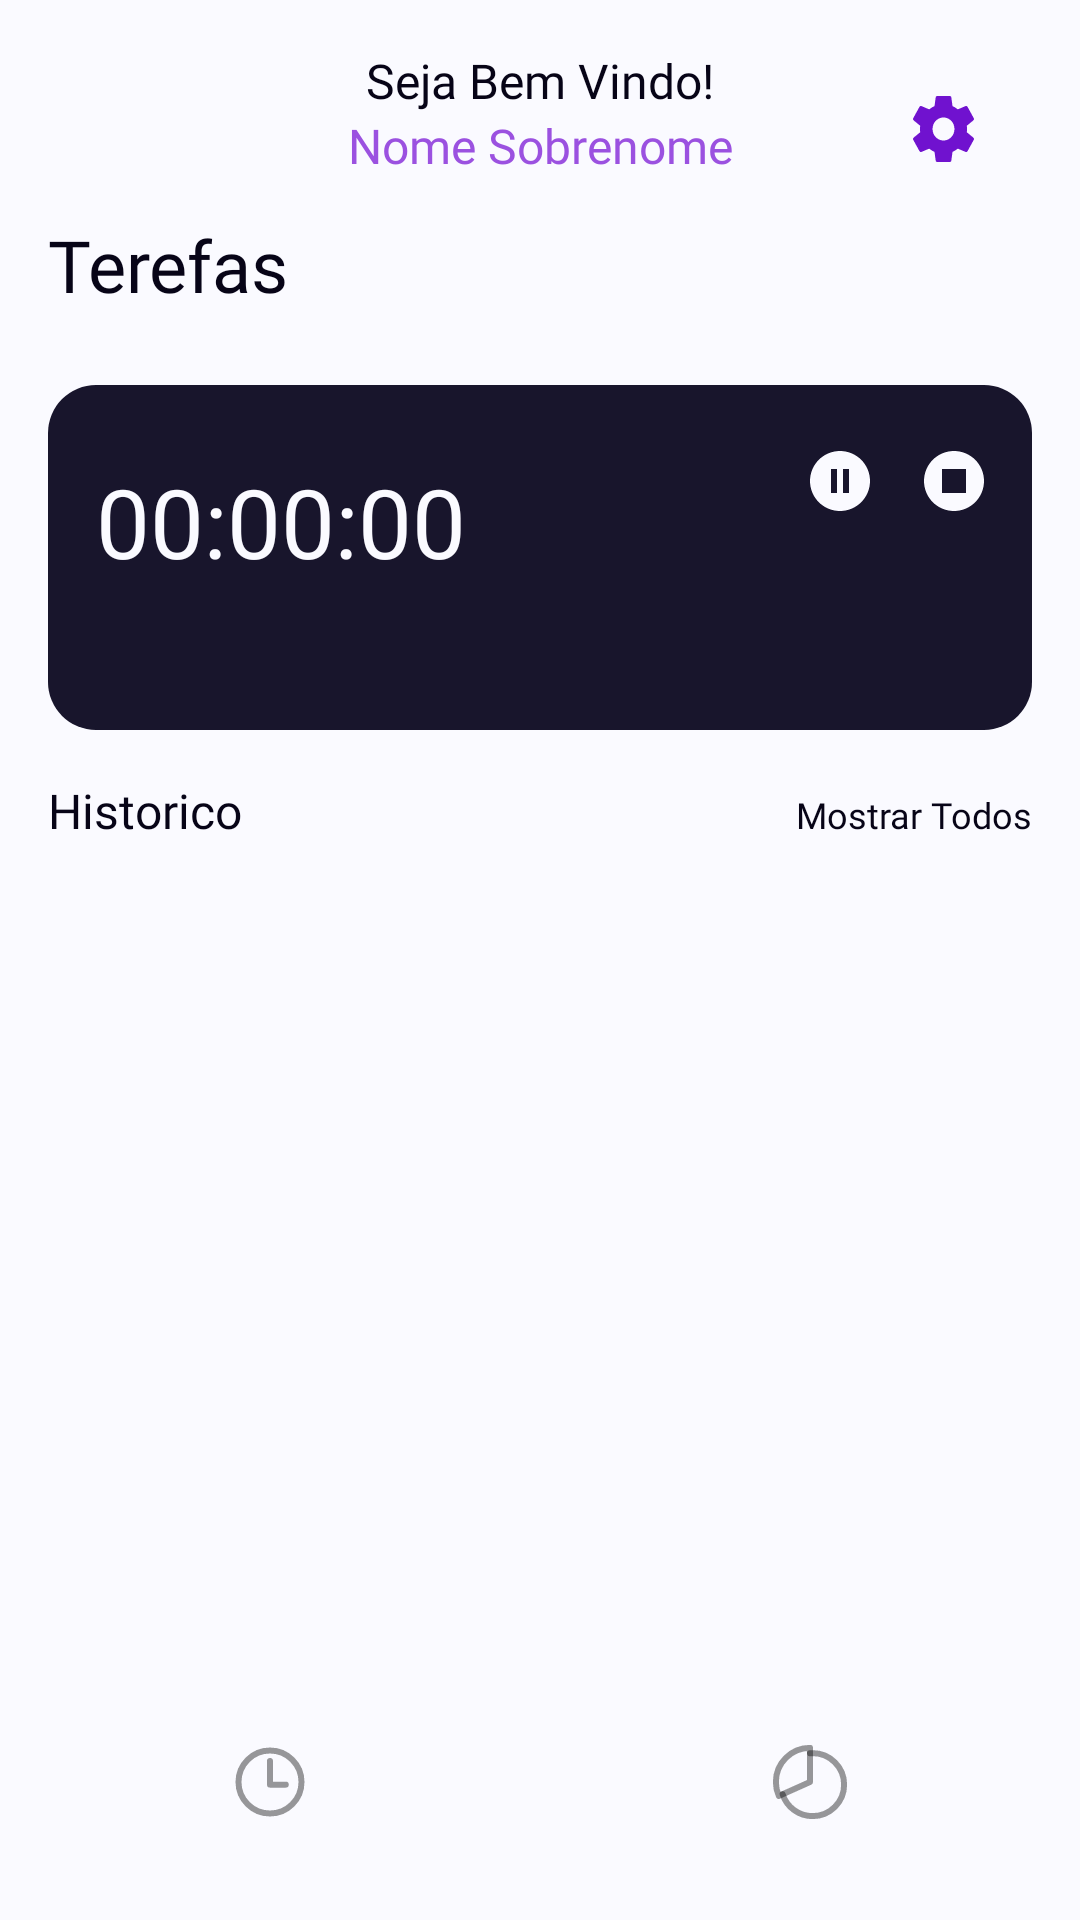

Here is an Android app screen rendered from its layout file. Give the layout XML and the strings, colors and styles it references.
<!-- AndroidManifest.xml: application theme Theme.TimePad -->
<!-- res/layout/activity_main.xml -->
<?xml version="1.0" encoding="utf-8"?>
<androidx.constraintlayout.widget.ConstraintLayout xmlns:android="http://schemas.android.com/apk/res/android"
    xmlns:app="http://schemas.android.com/apk/res-auto"
    xmlns:tools="http://schemas.android.com/tools"
    android:layout_width="match_parent"
    android:layout_height="match_parent"
    android:background="@color/branco"
    tools:context=".MainActivity">

    <TextView
        android:id="@+id/textView3"
        android:layout_width="wrap_content"
        android:layout_height="wrap_content"
        android:layout_marginStart="16dp"
        android:layout_marginTop="16dp"
        android:layout_marginEnd="16dp"
        android:fontFamily="@font/rubiklight"
        android:text="@string/boasVindas"
        android:textColor="@color/preto"
        android:textSize="16dp"
        app:layout_constraintEnd_toEndOf="parent"
        app:layout_constraintStart_toStartOf="parent"
        app:layout_constraintTop_toTopOf="parent" />

    <TextView
        android:id="@+id/textView5"
        android:layout_width="wrap_content"
        android:layout_height="wrap_content"
        android:fontFamily="@font/rubikbold"
        android:text="@string/nome"
        android:textColor="@color/roxo"
        android:textSize="16dp"
        app:layout_constraintEnd_toEndOf="parent"
        app:layout_constraintStart_toStartOf="parent"
        app:layout_constraintTop_toBottomOf="@+id/textView3" />

    <ImageView
        android:id="@+id/config"
        android:layout_width="27dp"
        android:layout_height="22dp"
        android:layout_marginTop="32dp"
        android:layout_marginEnd="32dp"
        android:src="@drawable/ic_config"
        app:layout_constraintEnd_toEndOf="parent"
        app:layout_constraintTop_toTopOf="parent" />


    <TextView
        android:id="@+id/textView"
        android:layout_width="wrap_content"
        android:layout_height="wrap_content"
        android:layout_marginStart="16dp"
        android:layout_marginTop="72dp"
        android:fontFamily="@font/rubikbold"
        android:text="@string/tarefas"
        android:textColor="@color/preto"
        android:textSize="24dp"
        app:layout_constraintStart_toStartOf="parent"
        app:layout_constraintTop_toTopOf="parent" />

    <ImageView
        android:id="@+id/imageView2"
        android:layout_width="match_parent"
        android:layout_height="115dp"
        android:layout_marginStart="16dp"
        android:layout_marginTop="24dp"
        android:layout_marginEnd="16dp"
        android:background="@drawable/background_timer"
        app:layout_constraintEnd_toEndOf="parent"
        app:layout_constraintHorizontal_bias="0.0"
        app:layout_constraintStart_toStartOf="parent"
        app:layout_constraintTop_toBottomOf="@+id/textView" />

    <TextView
        android:id="@+id/textView2"
        android:layout_width="wrap_content"
        android:layout_height="wrap_content"
        android:layout_marginStart="16dp"
        android:layout_marginTop="24dp"
        android:fontFamily="@font/rubiklight"
        android:text="@string/time"
        android:textColor="@color/branco"
        android:textSize="32dp"
        app:layout_constraintStart_toStartOf="@+id/imageView2"
        app:layout_constraintTop_toTopOf="@+id/imageView2" />

    <TextView
        android:id="@+id/textView4"
        android:layout_width="wrap_content"
        android:layout_height="wrap_content"
        android:layout_marginStart="16dp"
        android:layout_marginTop="16dp"
        android:fontFamily="@font/rubikbold"
        android:text="@string/historico"
        android:textColor="@color/preto"
        android:textSize="16dp"
        app:layout_constraintStart_toStartOf="parent"
        app:layout_constraintTop_toBottomOf="@+id/imageView2" />


    <TextView
        android:layout_width="wrap_content"
        android:layout_height="wrap_content"
        android:layout_marginTop="20dp"
        android:layout_marginEnd="16dp"
        android:fontFamily="@font/rubiklight"
        android:text="@string/mostrartodos"
        android:textColor="@color/preto"
        android:textSize="12dp"
        app:layout_constraintEnd_toEndOf="parent"
        app:layout_constraintTop_toBottomOf="@+id/imageView2" />

    <ScrollView
        android:id="@+id/scrollView2"
        android:layout_width="0dp"
        android:layout_height="0dp"
        android:layout_marginStart="16dp"
        android:layout_marginTop="16dp"
        android:layout_marginEnd="16dp"
        android:layout_marginBottom="16dp"
        app:layout_constraintBottom_toTopOf="@+id/imageView3"
        app:layout_constraintEnd_toEndOf="parent"
        app:layout_constraintHorizontal_bias="0.0"
        app:layout_constraintStart_toStartOf="parent"
        app:layout_constraintTop_toBottomOf="@+id/textView4"
        app:layout_constraintVertical_bias="0.797">


    </ScrollView>

    <ImageView
        android:id="@+id/cronometro"
        android:layout_width="wrap_content"
        android:layout_height="wrap_content"
        android:layout_marginBottom="32dp"
        android:src="@drawable/ic_timer"
        app:layout_constraintBottom_toBottomOf="parent"
        app:layout_constraintEnd_toStartOf="@+id/imageView3"
        app:layout_constraintHorizontal_bias="0.5"
        app:layout_constraintHorizontal_chainStyle="spread"
        app:layout_constraintStart_toStartOf="parent" />

    <ImageView
        android:id="@+id/imageView3"
        android:layout_width="wrap_content"
        android:layout_height="wrap_content"
        android:src="@drawable/ic_add"
        app:layout_constraintBottom_toBottomOf="@+id/cronometro"
        app:layout_constraintEnd_toStartOf="@+id/imageView5"
        app:layout_constraintHorizontal_bias="0.5"
        app:layout_constraintStart_toEndOf="@+id/cronometro"
        app:layout_constraintTop_toTopOf="@+id/cronometro" />

    <ImageView
        android:id="@+id/imageView5"
        android:layout_width="wrap_content"
        android:layout_height="wrap_content"
        android:src="@drawable/ic_grafico"
        app:layout_constraintBottom_toBottomOf="@+id/imageView3"
        app:layout_constraintEnd_toEndOf="parent"
        app:layout_constraintHorizontal_bias="0.5"
        app:layout_constraintStart_toEndOf="@+id/imageView3"
        app:layout_constraintTop_toTopOf="@+id/imageView3" />

    <ImageView
        android:id="@+id/imageView7"
        android:layout_width="wrap_content"
        android:layout_height="wrap_content"
        android:layout_marginTop="10dp"
        android:layout_marginEnd="52dp"
        app:layout_constraintEnd_toEndOf="@+id/imageView2"
        app:layout_constraintTop_toTopOf="@+id/imageView2"
        app:srcCompat="@drawable/ic_som" />

    <ImageView
        android:id="@+id/iv_play"
        android:onClick="music"
        android:layout_width="wrap_content"
        android:layout_height="wrap_content"
        android:layout_marginTop="6dp"
        android:layout_marginEnd="14dp"
        android:layout_marginBottom="42dp"
        app:layout_constraintBottom_toBottomOf="@+id/imageView2"
        app:layout_constraintEnd_toStartOf="@+id/iv_pause"
        app:layout_constraintTop_toBottomOf="@+id/imageView7"
        app:srcCompat="@drawable/ic_play_branco" />

    <ImageView
        android:id="@+id/iv_pause"
        android:onClick="music"
        android:layout_width="wrap_content"
        android:layout_height="wrap_content"
        android:layout_marginTop="10dp"
        android:layout_marginEnd="14dp"

        app:layout_constraintEnd_toStartOf="@+id/iv_stop"
        app:layout_constraintTop_toBottomOf="@+id/imageView7"
        app:srcCompat="@drawable/ic_pause" />

    <ImageView
        android:id="@+id/iv_stop"
        android:layout_width="wrap_content"
        android:layout_height="wrap_content"
        android:layout_marginTop="10dp"
        android:layout_marginEnd="14dp"
        android:onClick="music"
        app:layout_constraintEnd_toEndOf="@+id/imageView2"
        app:layout_constraintTop_toBottomOf="@+id/imageView7"
        app:srcCompat="@drawable/ic_stop" />


</androidx.constraintlayout.widget.ConstraintLayout>
<!-- resources referenced by this layout -->
<resources>
  <color name="branco">#FAFAFF</color>
  <color name="preto">#070417</color>
  <color name="roxo">#9B51E0</color>
  <!-- drawable background_timer (drawable-v24) -->
  <?xml version="1.0" encoding="utf-8"?>
  <shape xmlns:android="http://schemas.android.com/apk/res/android"
      android:shape="rectangle">
      <corners android:radius="16dp" />
      <solid android:color="@color/preto2" />
      <padding
          android:bottom="8dp"
          android:left="8dp"
          android:right="8dp"
          android:top="8dp" />
  </shape>
  <!-- drawable ic_pause (drawable) -->
  <vector android:height="24dp" android:tint="@color/branco"
      android:viewportHeight="24" android:viewportWidth="24"
      android:width="24dp" xmlns:android="http://schemas.android.com/apk/res/android">
      <path android:fillColor="@android:color/white" android:pathData="M12,2C6.48,2 2,6.48 2,12s4.48,10 10,10 10,-4.48 10,-10S17.52,2 12,2zM11,16L9,16L9,8h2v8zM15,16h-2L13,8h2v8z"/>
  </vector>
  <!-- drawable ic_stop (drawable) -->
  <vector android:height="24dp" android:tint="@color/branco"
      android:viewportHeight="24" android:viewportWidth="24"
      android:width="24dp" xmlns:android="http://schemas.android.com/apk/res/android">
      <path android:fillColor="@android:color/white"
          android:fillType="evenOdd" android:pathData="M8,16h8V8H8V16zM12,2C6.48,2 2,6.48 2,12s4.48,10 10,10s10,-4.48 10,-10S17.52,2 12,2L12,2z"/>
  </vector>
  <!-- drawable ic_timer (drawable-v24) -->
  <vector xmlns:android="http://schemas.android.com/apk/res/android"
      android:width="28dp"
      android:height="28dp"
      android:viewportWidth="28"
      android:viewportHeight="28">
    <path
        android:pathData="M14,3.5C8.203,3.5 3.5,8.203 3.5,14C3.5,19.797 8.203,24.5 14,24.5C19.797,24.5 24.5,19.797 24.5,14C24.5,8.203 19.797,3.5 14,3.5Z"
        android:strokeAlpha="0.4"
        android:strokeWidth="2"
        android:fillColor="#00000000"
        android:strokeColor="#000000"
        android:fillAlpha="0.4"/>
    <path
        android:pathData="M14,7V14.875H19.25"
        android:strokeAlpha="0.4"
        android:strokeLineJoin="round"
        android:strokeWidth="2"
        android:fillColor="#00000000"
        android:strokeColor="#000000"
        android:fillAlpha="0.4"
        android:strokeLineCap="round"/>
  </vector>
  <string name="boasVindas">Seja Bem Vindo!</string>
  <string name="historico">Historico</string>
  <string name="mostrartodos">Mostrar Todos</string>
  <string name="nome">Nome Sobrenome</string>
  <string name="tarefas">Terefas</string>
  <string name="time">00:00:00</string>
  <style name="Theme.TimePad" parent="Theme.MaterialComponents.DayNight.NoActionBar">
          
          <item name="colorPrimary">@color/purple_500</item>
          <item name="colorPrimaryVariant">@color/purple_700</item>
          <item name="colorOnPrimary">@color/white</item>
          
          <item name="colorSecondary">@color/teal_200</item>
          <item name="colorSecondaryVariant">@color/teal_700</item>
          <item name="colorOnSecondary">@color/black</item>
          
          <item name="android:statusBarColor" tools:targetApi="l">?attr/colorPrimaryVariant</item>
          
      </style>
  <color name="preto2">#18152C</color>
  <color name="purple_500">#FF6200EE</color>
  <color name="purple_700">#FF3700B3</color>
  <color name="white">#FFFFFFFF</color>
  <color name="teal_200">#FF03DAC5</color>
  <color name="teal_700">#FF018786</color>
  <color name="black">#FF000000</color>
</resources>
